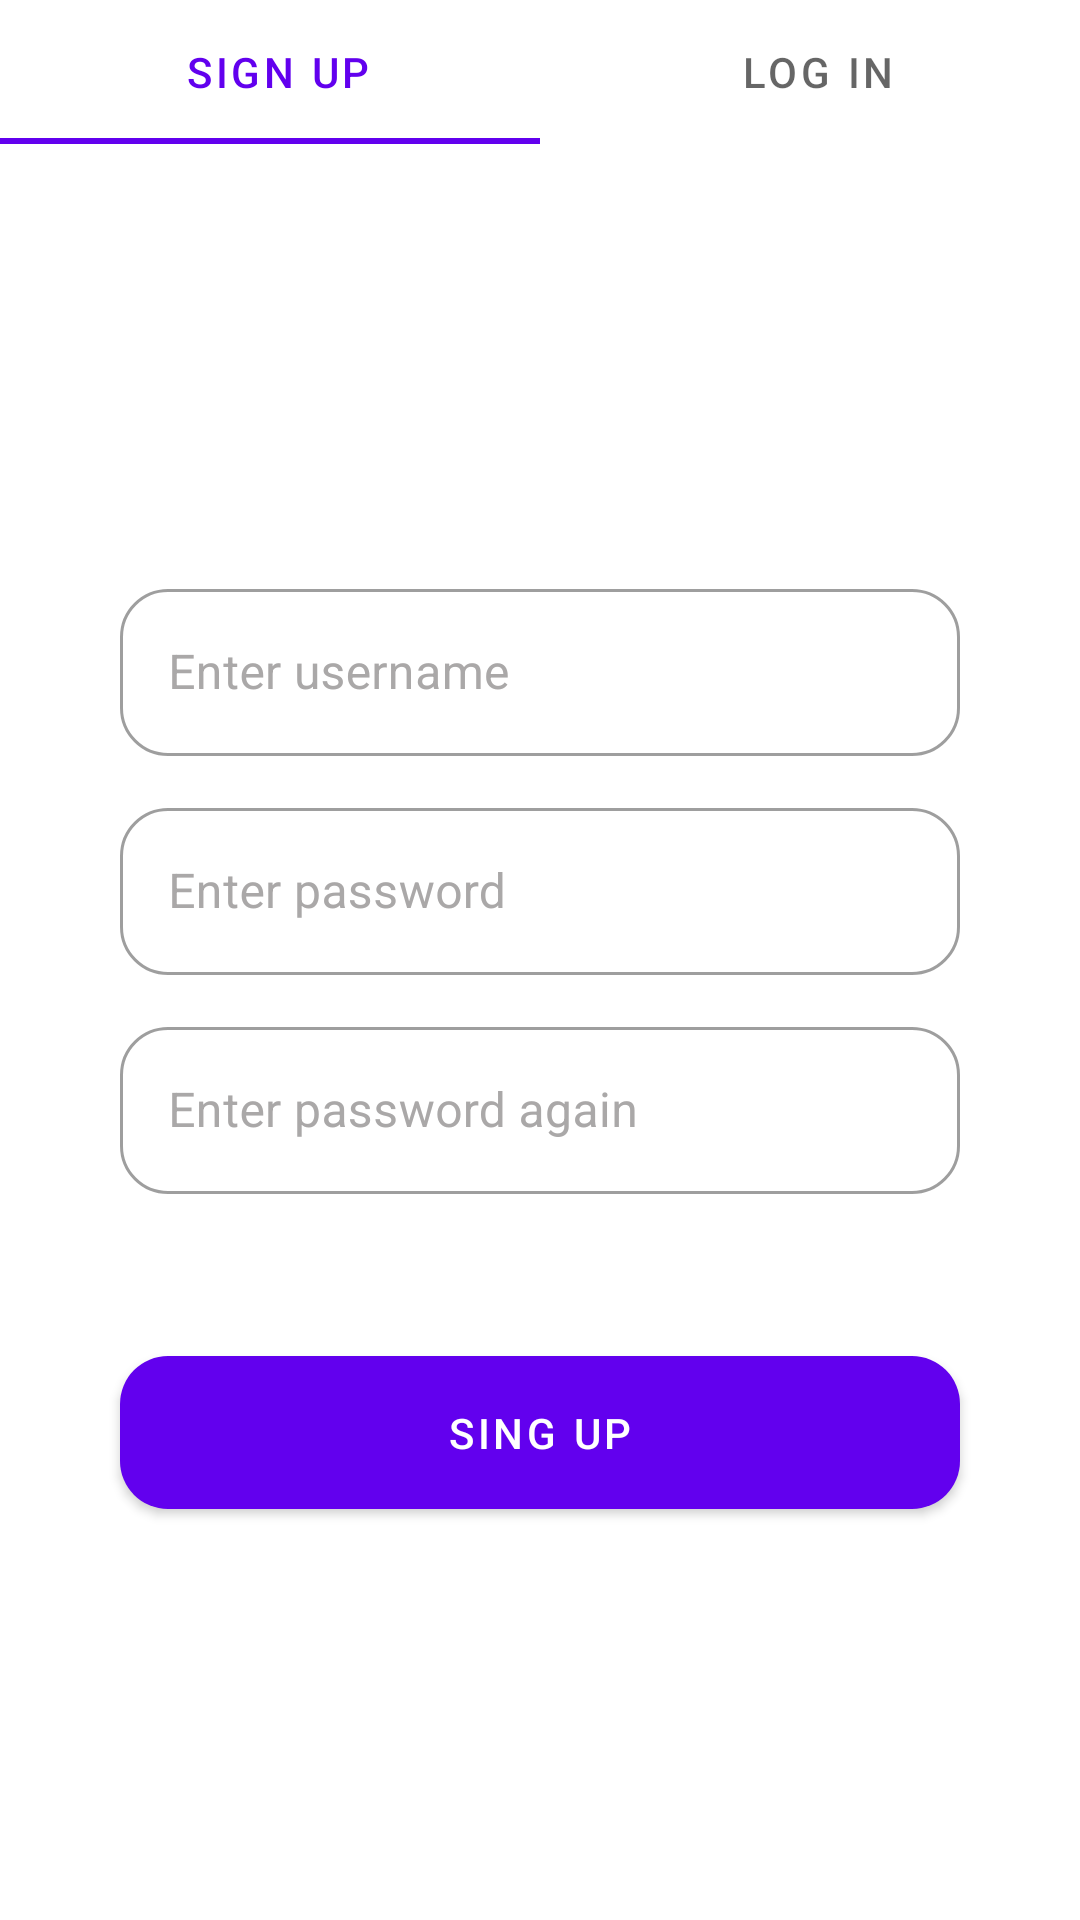

Layout XML and referenced resources for this Android screen:
<!-- AndroidManifest.xml: application theme Theme.GraphQlChatApp -->
<!-- res/layout/screen_sign_up.xml -->
<?xml version="1.0" encoding="utf-8"?>
<androidx.constraintlayout.widget.ConstraintLayout xmlns:android="http://schemas.android.com/apk/res/android"
    xmlns:app="http://schemas.android.com/apk/res-auto"
    android:layout_width="match_parent"
    xmlns:tools="http://schemas.android.com/tools"
    tools:context=".presentation.ui.signupOrLogin.SignUpScreen"
    android:layout_height="match_parent">

    <com.google.android.material.tabs.TabLayout
        android:id="@+id/tabs"
        android:layout_width="match_parent"
        android:layout_height="wrap_content"
        app:layout_constraintEnd_toEndOf="parent"
        app:layout_constraintStart_toStartOf="parent"
        app:layout_constraintTop_toTopOf="parent"
        app:tabContentStart="70dp"
        app:tabIndicatorFullWidth="true"
        app:tabMode="fixed"
        app:tabPaddingEnd="16dp"
        app:tabPaddingStart="22dp">

        <com.google.android.material.tabs.TabItem
            android:layout_width="wrap_content"
            android:layout_height="wrap_content"
            android:text="Sign Up"
            android:textSize="17sp" />

        <com.google.android.material.tabs.TabItem
            android:layout_width="wrap_content"
            android:layout_height="wrap_content"
            android:text="Log in"
            android:textSize="17sp" />
    </com.google.android.material.tabs.TabLayout>


    <LinearLayout
        android:id="@+id/linear_signup"
        android:layout_width="match_parent"
        android:layout_height="wrap_content"
        android:orientation="vertical"
        app:layout_constraintBottom_toBottomOf="parent"
        app:layout_constraintTop_toBottomOf="@id/tabs">

        <com.google.android.material.textfield.TextInputLayout
            style="@style/Widget.MaterialComponents.TextInputLayout.OutlinedBox"
            android:layout_width="match_parent"
            android:layout_height="wrap_content"
            android:layout_marginHorizontal="40dp"
            android:layout_marginTop="12dp"
            android:hint="Enter username"
            android:textColorHint="#AAA8A8"
            app:boxBackgroundColor="#07FFFFFF"
            app:boxCornerRadiusBottomEnd="16dp"
            app:boxCornerRadiusBottomStart="16dp"
            app:boxCornerRadiusTopEnd="16dp"
            app:boxCornerRadiusTopStart="16dp">

            
            <com.google.android.material.textfield.TextInputEditText
                android:id="@+id/et_user_name"
                android:layout_width="match_parent"
                android:layout_height="wrap_content"
                android:singleLine="true"/>

        </com.google.android.material.textfield.TextInputLayout>

        <com.google.android.material.textfield.TextInputLayout
            style="@style/Widget.MaterialComponents.TextInputLayout.OutlinedBox"
            android:layout_width="match_parent"
            android:layout_height="wrap_content"
            android:layout_marginHorizontal="40dp"
            android:layout_marginTop="12dp"
            android:hint="Enter password"
            android:textColorHint="#AAA8A8"
            app:boxCornerRadiusBottomEnd="16dp"
            app:boxCornerRadiusBottomStart="16dp"
            app:boxCornerRadiusTopEnd="16dp"
            app:boxCornerRadiusTopStart="16dp">

            
            <com.google.android.material.textfield.TextInputEditText
                android:id="@+id/et_password"
                android:layout_width="match_parent"
                android:layout_height="wrap_content"
                android:inputType="textPassword"
                android:singleLine="true"/>

        </com.google.android.material.textfield.TextInputLayout>
        <com.google.android.material.textfield.TextInputLayout
            style="@style/Widget.MaterialComponents.TextInputLayout.OutlinedBox"
            android:layout_width="match_parent"
            android:layout_height="wrap_content"
            android:layout_marginHorizontal="40dp"
            android:layout_marginTop="12dp"
            android:hint="Enter password again"
            android:textColorHint="#AAA8A8"
            app:boxCornerRadiusBottomEnd="16dp"
            app:boxCornerRadiusBottomStart="16dp"
            app:boxCornerRadiusTopEnd="16dp"
            app:boxCornerRadiusTopStart="16dp">

            
            <com.google.android.material.textfield.TextInputEditText
                android:id="@+id/et_password_retry"
                android:layout_width="match_parent"
                android:layout_height="wrap_content"
                android:inputType="textPassword"
                android:singleLine="true" />

        </com.google.android.material.textfield.TextInputLayout>


        <com.google.android.material.button.MaterialButton
            android:id="@+id/btn_signup"
            android:layout_width="match_parent"
            android:layout_height="wrap_content"
            android:layout_marginHorizontal="40dp"
            android:layout_marginTop="48dp"
            android:paddingVertical="16dp"
            android:text="Sing Up"
            app:cornerRadius="16dp" />


    </LinearLayout>
    <LinearLayout
        android:id="@+id/linear_login"
        android:layout_width="match_parent"
        android:layout_height="wrap_content"
        android:orientation="vertical"
        android:visibility="gone"
        app:layout_constraintBottom_toBottomOf="parent"
        app:layout_constraintTop_toBottomOf="@id/tabs">

        <com.google.android.material.textfield.TextInputLayout
            style="@style/Widget.MaterialComponents.TextInputLayout.OutlinedBox"
            android:layout_width="match_parent"
            android:layout_height="wrap_content"
            android:layout_marginHorizontal="40dp"
            android:layout_marginTop="12dp"
            android:hint="Enter username"
            android:textColorHint="#AAA8A8"
            app:boxBackgroundColor="#07FFFFFF"
            app:boxCornerRadiusBottomEnd="16dp"
            app:boxCornerRadiusBottomStart="16dp"
            app:boxCornerRadiusTopEnd="16dp"
            app:boxCornerRadiusTopStart="16dp">

            
            <com.google.android.material.textfield.TextInputEditText
                android:id="@+id/et_user_name_login"
                android:layout_width="match_parent"
                android:layout_height="wrap_content"
                android:singleLine="true" />

        </com.google.android.material.textfield.TextInputLayout>

        <com.google.android.material.textfield.TextInputLayout
            style="@style/Widget.MaterialComponents.TextInputLayout.OutlinedBox"
            android:layout_width="match_parent"
            android:layout_height="wrap_content"
            android:layout_marginHorizontal="40dp"
            android:layout_marginTop="12dp"
            android:hint="Enter password"
            android:textColorHint="#AAA8A8"
            app:boxCornerRadiusBottomEnd="16dp"
            app:boxCornerRadiusBottomStart="16dp"
            app:boxCornerRadiusTopEnd="16dp"
            app:boxCornerRadiusTopStart="16dp">

            
            <com.google.android.material.textfield.TextInputEditText
                android:id="@+id/et_password_login"
                android:layout_width="match_parent"
                android:layout_height="wrap_content"
                android:inputType="textPassword"
                android:singleLine="true"/>

        </com.google.android.material.textfield.TextInputLayout>



        <com.google.android.material.button.MaterialButton
            android:id="@+id/btn_login"
            android:layout_width="match_parent"
            android:layout_height="wrap_content"
            android:layout_marginHorizontal="40dp"
            android:layout_marginTop="48dp"
            android:paddingVertical="16dp"
            android:text="Log in"
            app:cornerRadius="16dp" />


    </LinearLayout>


</androidx.constraintlayout.widget.ConstraintLayout>
<!-- resources referenced by this layout -->
<resources>
  <style name="Theme.GraphQlChatApp" parent="Theme.MaterialComponents.DayNight.NoActionBar">
          
          <item name="colorPrimary">@color/purple_500</item>
          <item name="colorPrimaryVariant">#517DA2</item>
          <item name="colorOnPrimary">@color/white</item>
          
          <item name="colorSecondary">@color/teal_200</item>
          <item name="colorSecondaryVariant">@color/teal_700</item>
          <item name="colorOnSecondary">@color/black</item>
          
          <item name="android:statusBarColor" tools:targetApi="l">?attr/colorPrimaryVariant</item>
          
      </style>
  <!-- not gathered from this repository: default colours our renderer supplied (Android Studio template values) -->
  <color name="purple_500">#FF6200EE</color>
  <color name="teal_200">#FF03DAC5</color>
  <color name="teal_700">#FF018786</color>
  <color name="black">#FF000000</color>
  <color name="white">#FFFFFFFF</color>
</resources>
